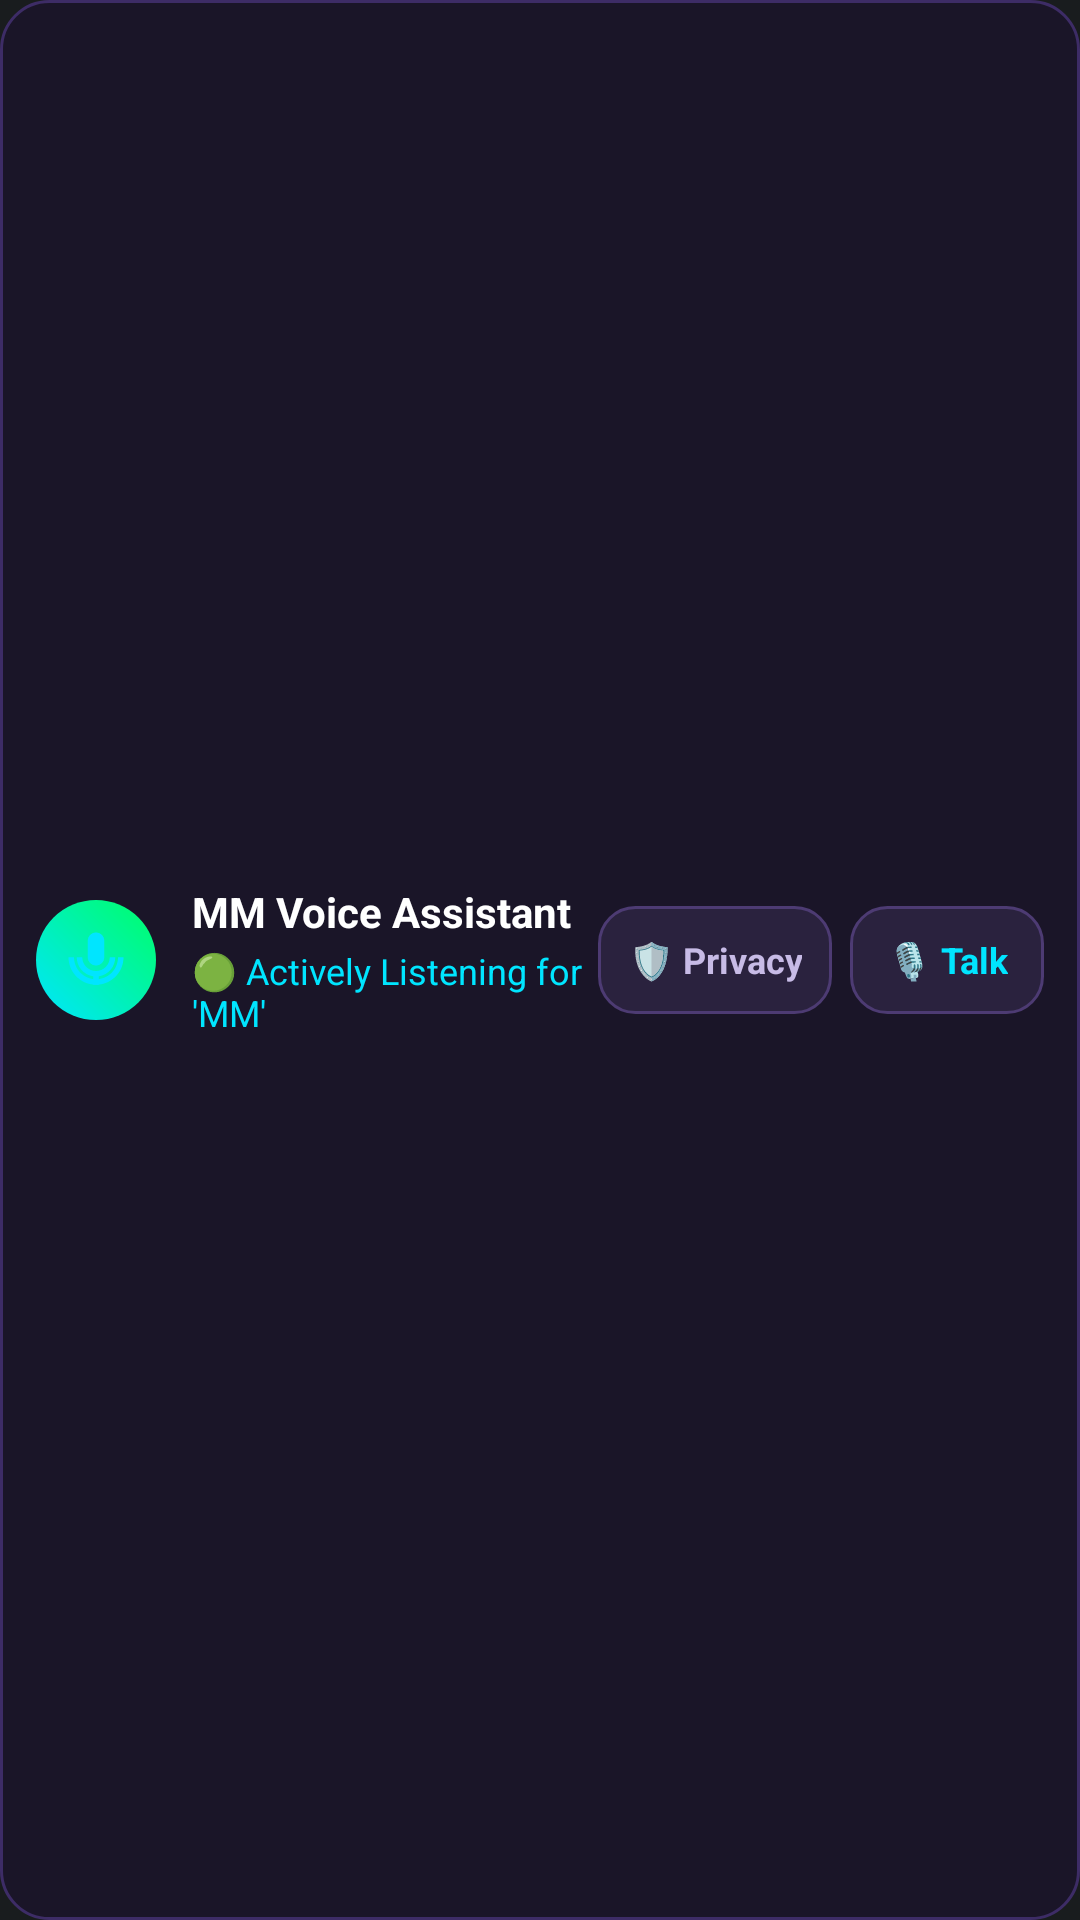

Write the Android layout XML for this screen, with the resource values it uses.
<!-- AndroidManifest.xml: application theme Theme.MyApplication -->
<!-- res/layout/notification_mm_assistant_compact.xml -->
<?xml version="1.0" encoding="utf-8"?>
<LinearLayout xmlns:android="http://schemas.android.com/apk/res/android"
    android:layout_width="match_parent"
    android:layout_height="wrap_content"
    android:background="@drawable/bg_notification_card"
    android:gravity="center_vertical"
    android:orientation="horizontal"
    android:padding="12dp">

    
    <FrameLayout
        android:id="@+id/pulse_indicator_container"
        android:layout_width="40dp"
        android:layout_height="40dp"
        android:background="@drawable/bg_pulse_listening">

        <ImageView
            android:id="@+id/pulse_indicator_icon"
            android:layout_width="22dp"
            android:layout_height="22dp"
            android:layout_gravity="center"
            android:contentDescription="Assistant State"
            android:src="@drawable/ic_notification_listening" />
    </FrameLayout>

    <LinearLayout
        android:layout_width="0dp"
        android:layout_height="wrap_content"
        android:layout_marginStart="12dp"
        android:layout_weight="1"
        android:orientation="vertical">

        <TextView
            android:id="@+id/notif_title"
            android:layout_width="wrap_content"
            android:layout_height="wrap_content"
            android:text="MM Voice Assistant"
            android:textColor="#FFFFFF"
            android:textSize="14sp"
            android:textStyle="bold" />

        <TextView
            android:id="@+id/notif_status_badge"
            android:layout_width="wrap_content"
            android:layout_height="wrap_content"
            android:layout_marginTop="2dp"
            android:text="🟢 Actively Listening for 'MM'"
            android:textColor="#00E5FF"
            android:textSize="12sp" />
    </LinearLayout>

    
    <TextView
        android:id="@+id/btn_compact_privacy"
        android:layout_width="wrap_content"
        android:layout_height="36dp"
        android:layout_marginEnd="6dp"
        android:background="@drawable/bg_notification_btn"
        android:gravity="center"
        android:paddingStart="10dp"
        android:paddingEnd="10dp"
        android:text="🛡️ Privacy"
        android:textColor="#C7BBE6"
        android:textSize="12sp"
        android:textStyle="bold" />

    
    <TextView
        android:id="@+id/btn_compact_talk"
        android:layout_width="wrap_content"
        android:layout_height="36dp"
        android:background="@drawable/bg_notification_btn"
        android:gravity="center"
        android:paddingStart="12dp"
        android:paddingEnd="12dp"
        android:text="🎙️ Talk"
        android:textColor="#00E5FF"
        android:textSize="12sp"
        android:textStyle="bold" />

</LinearLayout>
<!-- resources referenced by this layout -->
<resources>
  <!-- drawable bg_notification_btn (drawable) -->
  <?xml version="1.0" encoding="utf-8"?>
  <shape xmlns:android="http://schemas.android.com/apk/res/android"
      android:shape="rectangle">
      <corners android:radius="12dp" />
      <solid android:color="#2A223E" />
      <stroke
          android:width="1dp"
          android:color="#4D3B73" />
  </shape>
  <!-- drawable bg_notification_card (drawable) -->
  <?xml version="1.0" encoding="utf-8"?>
  <shape xmlns:android="http://schemas.android.com/apk/res/android"
      android:shape="rectangle">
      <corners android:radius="16dp" />
      <solid android:color="#1A1528" />
      <stroke
          android:width="1dp"
          android:color="#3D2C66" />
  </shape>
  <!-- drawable bg_pulse_listening (drawable) -->
  <?xml version="1.0" encoding="utf-8"?>
  <shape xmlns:android="http://schemas.android.com/apk/res/android"
      android:shape="rectangle">
      <corners android:radius="20dp" />
      <gradient
          android:startColor="#00E5FF"
          android:endColor="#00FF66"
          android:angle="45" />
  </shape>
  <!-- drawable ic_notification_listening (drawable) -->
  <vector xmlns:android="http://schemas.android.com/apk/res/android"
      android:width="24dp"
      android:height="24dp"
      android:viewportWidth="24"
      android:viewportHeight="24">
      
      <path
          android:fillColor="#00E5FF"
          android:pathData="M12,14c1.66,0 3,-1.34 3,-3V5c0,-1.66 -1.34,-3 -3,-3S9,3.34 9,5v6c0,1.66 1.34,3 3,3z"/>
      <path
          android:fillColor="#00E5FF"
          android:pathData="M17,11c0,2.76 -2.24,5 -5,5s-5,-2.24 -5,-5H5c0,3.53 2.61,6.43 6,6.92V21h2v-3.08c3.39,-0.49 6,-3.39 6,-6.92h-2z"/>
      <path
          android:fillColor="#00E5FF"
          android:pathData="M2,11h2c0,4.41 3.59,8 8,8v2c-5.52,0 -10,-4.48 -10,-10z"/>
      <path
          android:fillColor="#00E5FF"
          android:pathData="M22,11h-2c0,4.41 -3.59,8 -8,8v2c5.52,0 10,-4.48 10,-10z"/>
  </vector>
  <style name="Theme.MyApplication" parent="android:Theme.DeviceDefault.NoActionBar" />
</resources>
